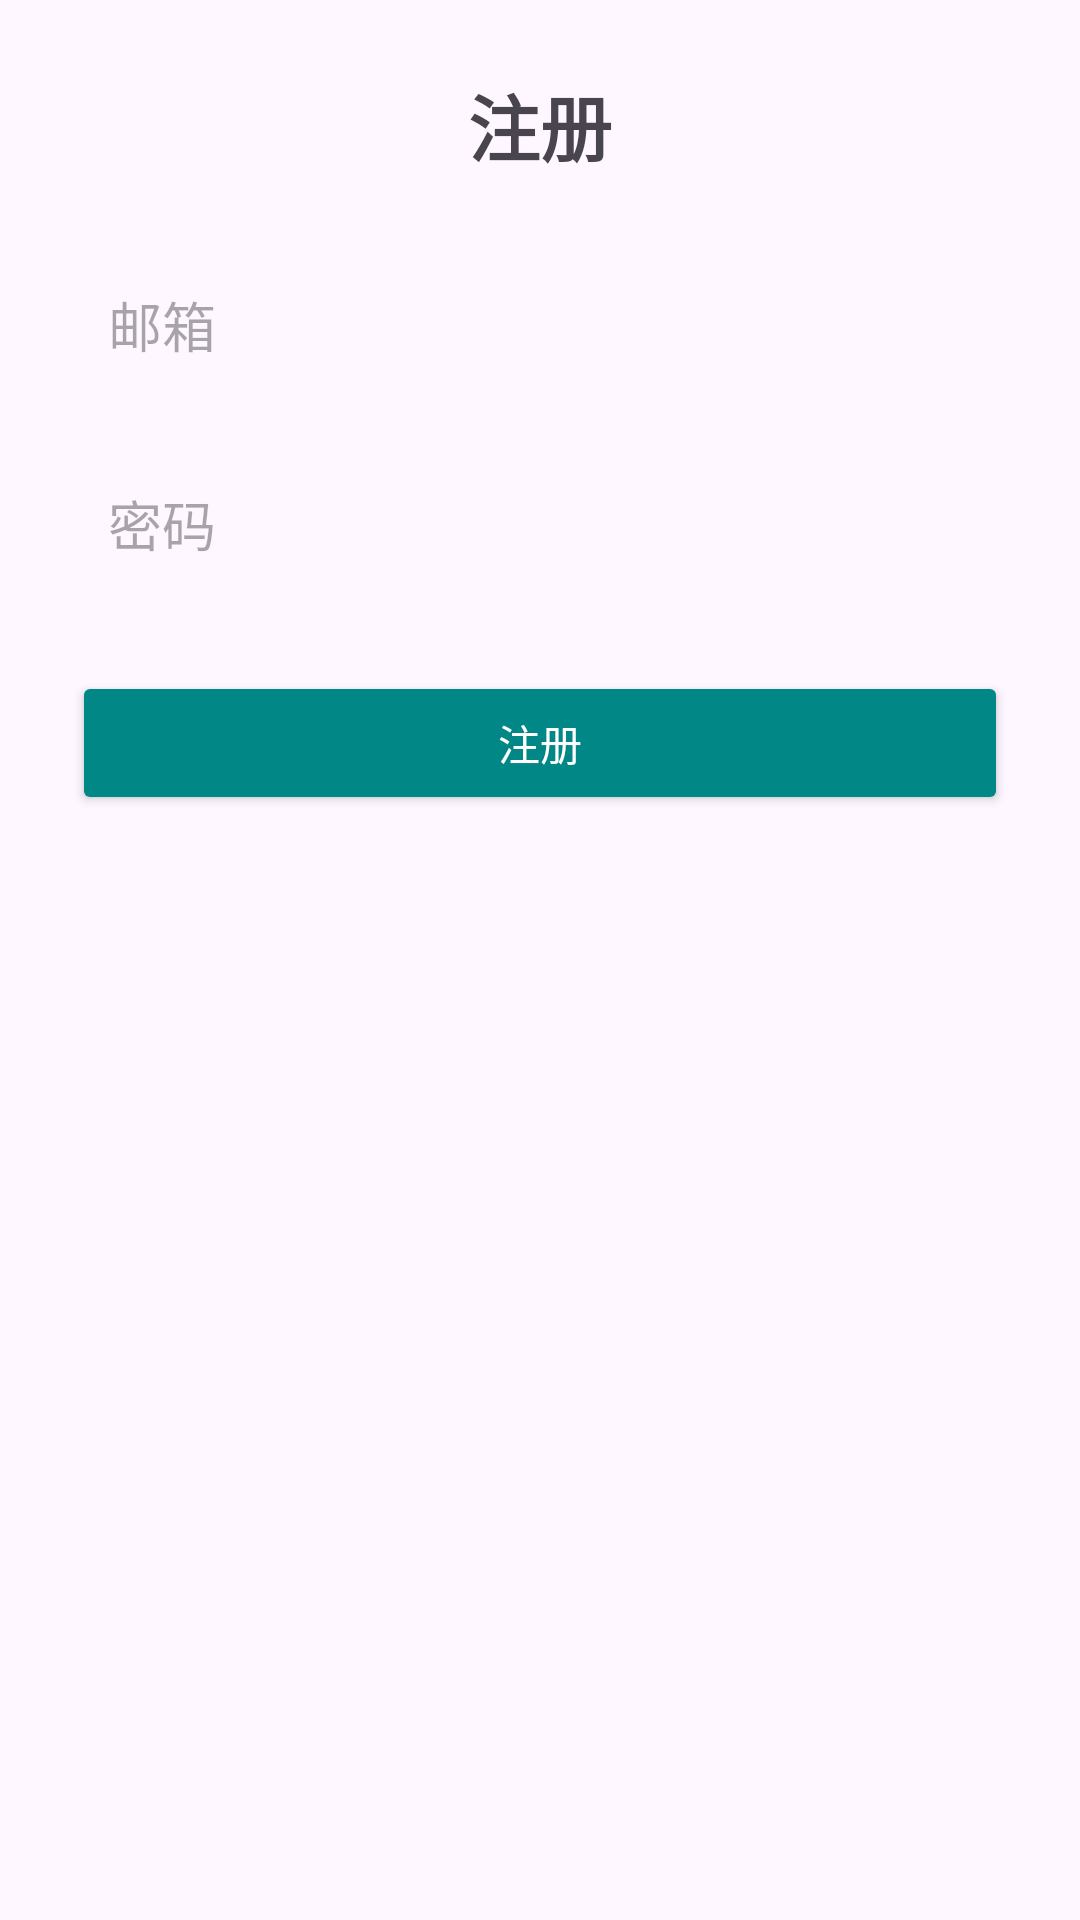

This screen was rendered from an Android layout file. Write that file and the resources it references.
<!-- AndroidManifest.xml: application theme Theme.BK -->
<!-- res/layout/activity_register.xml -->
<?xml version="1.0" encoding="utf-8"?>
<ScrollView xmlns:android="http://schemas.android.com/apk/res/android"
    android:id="@+id/register_layout"
    android:layout_width="match_parent"
    android:layout_height="match_parent"
    android:padding="24dp">

    <LinearLayout
        android:layout_width="match_parent"
        android:layout_height="wrap_content"
        android:orientation="vertical"
        android:gravity="center">

        <TextView
            android:id="@+id/text_view_register_title"
            android:layout_width="wrap_content"
            android:layout_height="wrap_content"
            android:text="注册"
            android:textSize="24sp"
            android:textStyle="bold"
            android:layout_marginBottom="24dp"/>

        <EditText
            android:id="@+id/edit_text_register_email"
            android:layout_width="match_parent"
            android:layout_height="wrap_content"
            android:hint="邮箱"
            android:inputType="textEmailAddress"
            android:padding="12dp"
            android:background="@drawable/edit_text_background"
            android:layout_marginBottom="16dp"/>

        <EditText
            android:id="@+id/edit_text_register_password"
            android:layout_width="match_parent"
            android:layout_height="wrap_content"
            android:hint="密码"
            android:inputType="textPassword"
            android:padding="12dp"
            android:background="@drawable/edit_text_background"
            android:layout_marginBottom="24dp"/>

        <Button
            android:id="@+id/button_register_confirm"
            android:layout_width="match_parent"
            android:layout_height="wrap_content"
            android:text="注册"
            android:backgroundTint="@color/teal_700"
            android:textColor="@android:color/white"
            android:padding="12dp"/>

    </LinearLayout>
</ScrollView>
<!-- resources referenced by this layout -->
<resources>
  <style name="Theme.BK" parent="Base.Theme.BK" />
  <style name="Base.Theme.BK" parent="Theme.Material3.DayNight.NoActionBar">
          
          
      </style>
  <!-- not gathered from this repository: default colours our renderer supplied (Android Studio template values) -->
  <color name="teal_700">#FF018786</color>
</resources>
